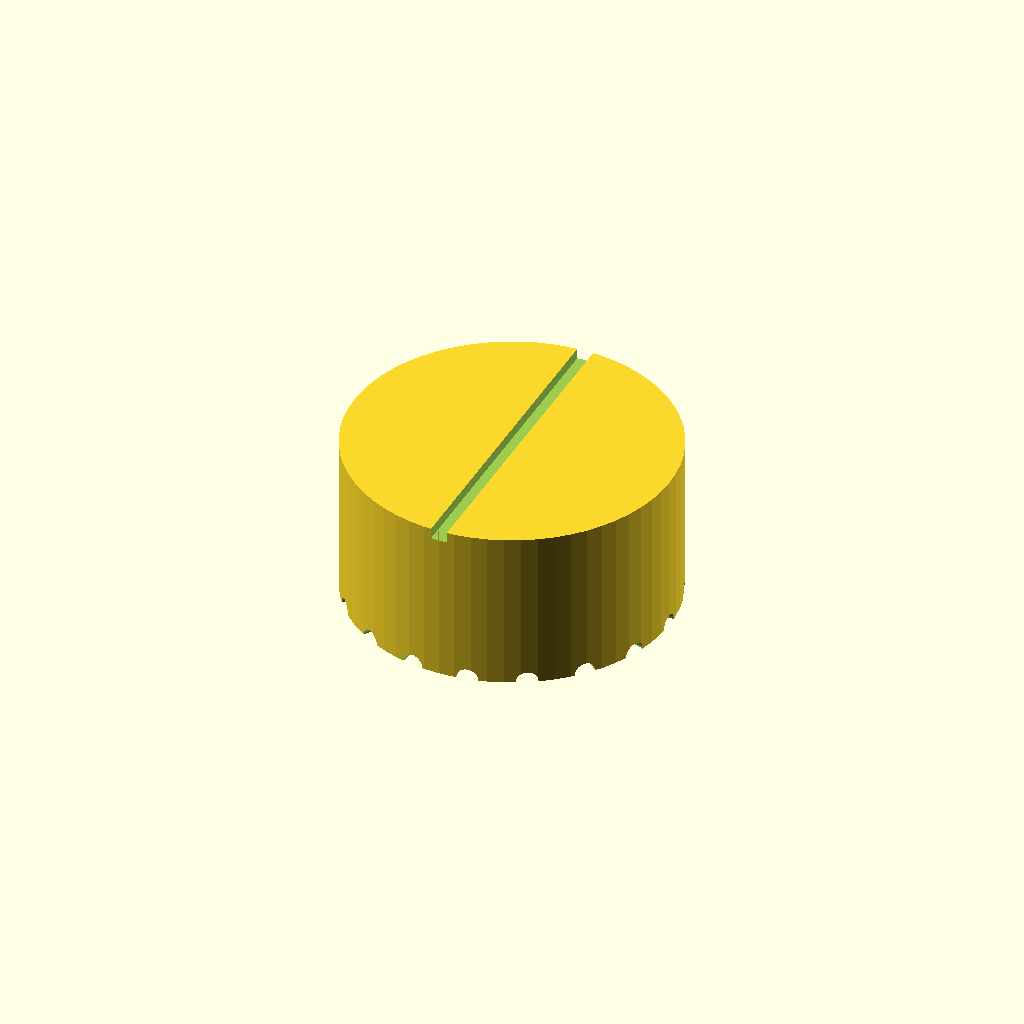
Cell 1: the model at its default parameters.
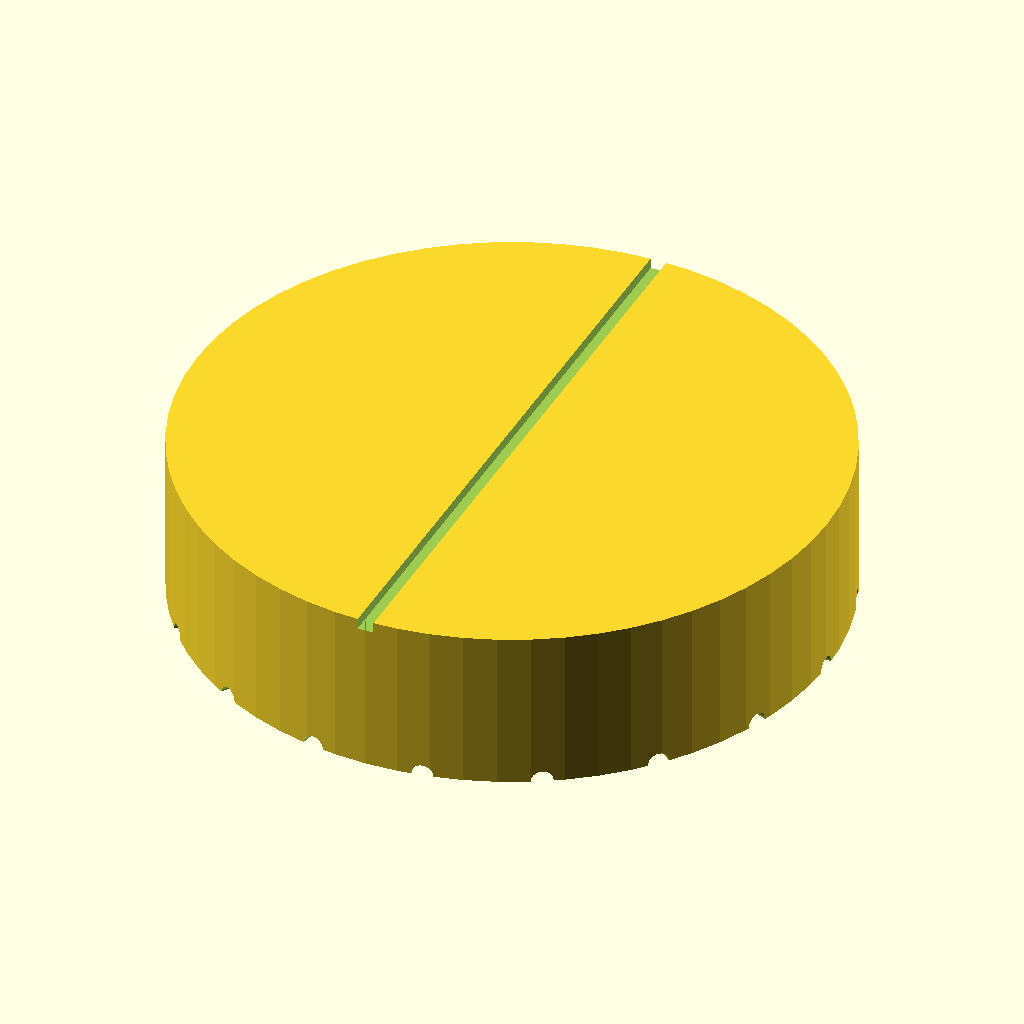
Cell 2 — knob_diameter set to 60, the other parameters unchanged.
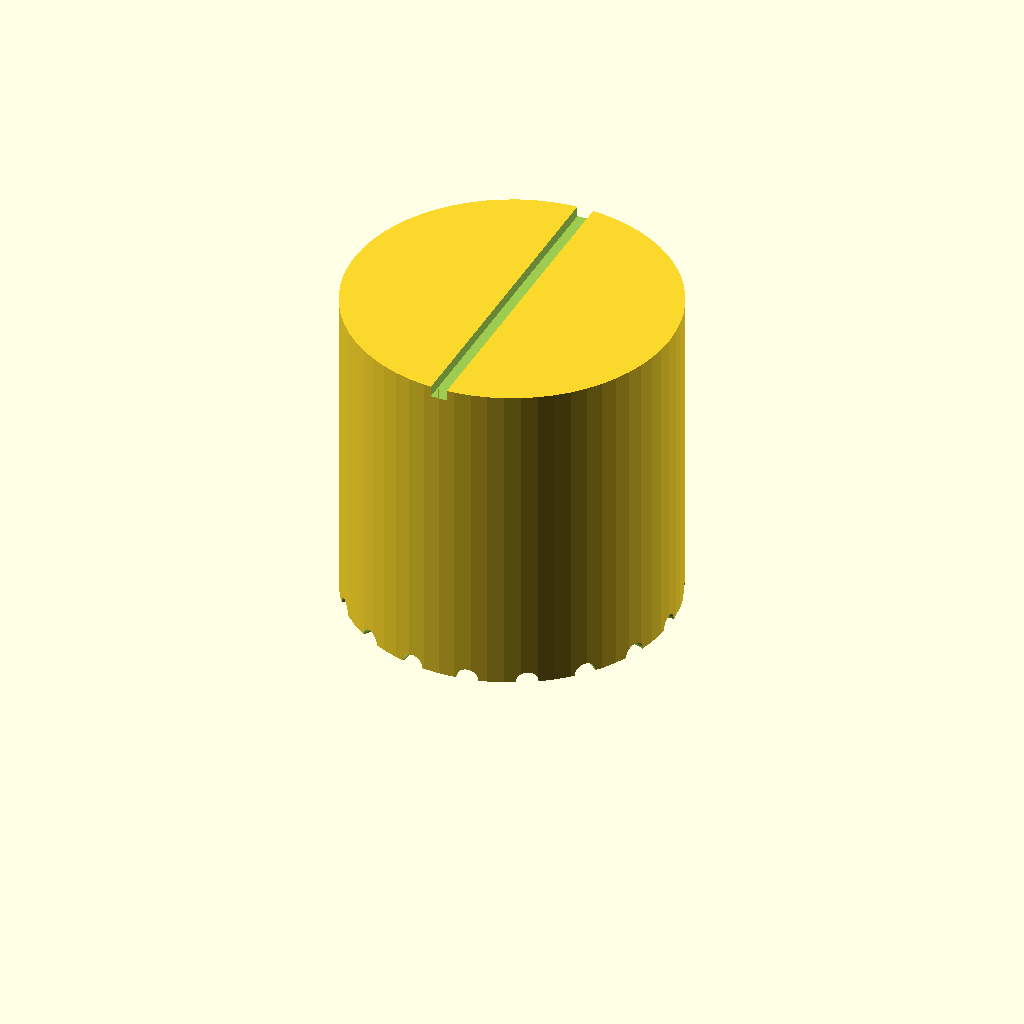
Cell 3: knob_height = 30 (everything else at default).
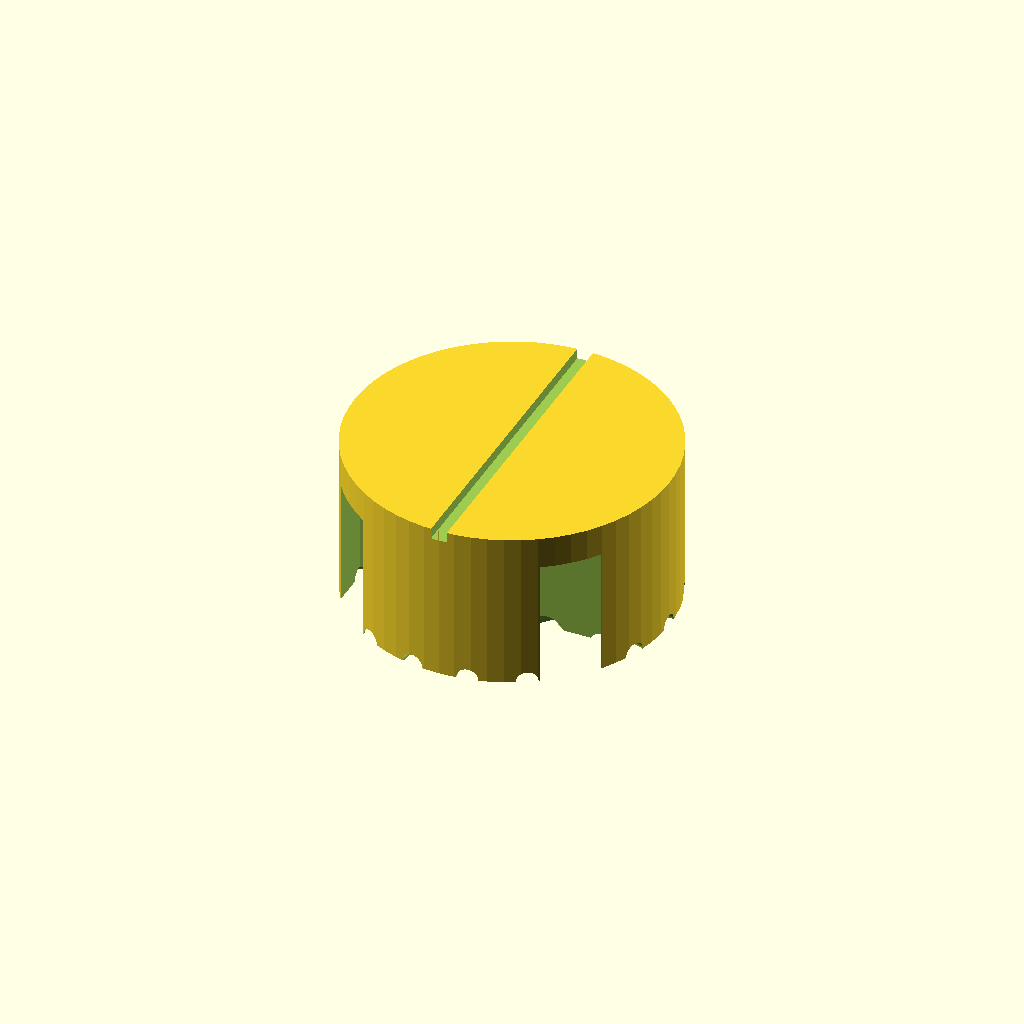
Cell 4: the same model with shaft_hole_diameter = 12.4.
All cells are drawn from one camera (rotation 55°, 0°, 25°, orthographic, colour scheme Cornfield), so only the parameter changes between them.
The OpenSCAD source (bench/results/ow-gemma4-26b/code/hf.co_google_gemma-4-26B-A4B-it-qat-q4_0-gguf/dshaft_knob_6mm_s0_a4.scad):
// --- Parameters (Dimensions in mm) ---
knob_diameter = 30;          // Total diameter of the knob
knob_height = 15;            // Total height of the knob
shaft_hole_diameter = 6.2;   // Diameter of the D-bore
shaft_bore_depth = 12;       // Depth of the D-bore
shaft_flat_width = 4.7;      // Distance from flat to opposite side of circle
num_grip_grooves = 18;       // Number of vertical grip grooves
grip_groove_diameter = 2;    // Diameter of the half-cylinder grooves
pointer_width = 1.5;         // Width of the pointer groove
pointer_depth = 1;           // Depth of the pointer groove

// --- Internal Constants ---
$fn = 64;

// --- Main Model ---
// The knob is printed with the bottom face on the XY plane (z=0)
difference() {
    // 1. The main body of the knob
    cylinder(h = knob_height, d = knob_diameter, center = false);

    // 2. The D-shaped blind bore
    // Specification: 6.2mm diameter circle, one side cut flat.
    // Distance from flat to opposite side is 4.7mm.
    // Radius is 3.1. Distance from center to flat = 4.7 - 3.1 = 1.6mm.
    // We subtract the cylinder and then subtract a block to create the flat.
    
    // The circular bore
    translate([0, 0, -0.01])
        cylinder(h = shaft_bore_depth + 0.02, d = shaft_hole_diameter);
    
    // The flat part: Subtract a block that removes everything beyond the flat.
    // The flat is at y = -1.6 (relative to center).
    // We subtract a block that covers the area from the edge to the flat.
    // To ensure a clean cut, we extend the block beyond the cylinder.
    // The block must be centered on X and cover the width of the cylinder.
    translate([-shaft_hole_diameter, -shaft_hole_diameter, -0.01])
        cube([shaft_hole_diameter * 2, shaft_hole_diameter - shaft_flat_width + 0.1, shaft_bore_depth + 0.02]);

    // 3. Vertical Grip Grooves
    // 18 grooves, 2mm diameter half-cylinders on the outer surface.
    // "centered on the outer surface" means the cylinder axis is at radius = knob_diameter/2.
    for (i = [0 : num_grip_grooves - 1]) {
        rotate([0, 0, i * (360 / num_grip_grooves)])
        translate([knob_diameter / 2, 0, 0])
        rotate([0, 90, 0])
        cylinder(h = knob_height + 2, d = grip_groove_diameter, center = true);
    }

    // 4. Pointer Groove
    // 1.5mm wide, 1mm deep, from the center to the outer edge.
    // Located on the same side as the flat (negative Y direction).
    // We use a cube to ensure a rectangular cross-section (1.5 wide, 1 deep).
    // The groove is on the top face (z=15).
    // We translate it to the center and extend it to the edge.
    // To avoid splitting the part in the report, we ensure the cube is 
    // wide enough to span the entire diameter and is centered on X.
    translate([-pointer_width / 2, -knob_diameter / 2, knob_height - pointer_depth + 0.01])
        cube([pointer_width, knob_diameter + 0.1, pointer_depth + 0.1]);
}
Parameter table extracted from the source (name, type, default, range or options):
knob_diameter: number, default 30
knob_height: number, default 15
shaft_hole_diameter: number, default 6.2
shaft_bore_depth: number, default 12
shaft_flat_width: number, default 4.7
num_grip_grooves: number, default 18
grip_groove_diameter: number, default 2
pointer_width: number, default 1.5
pointer_depth: number, default 1
